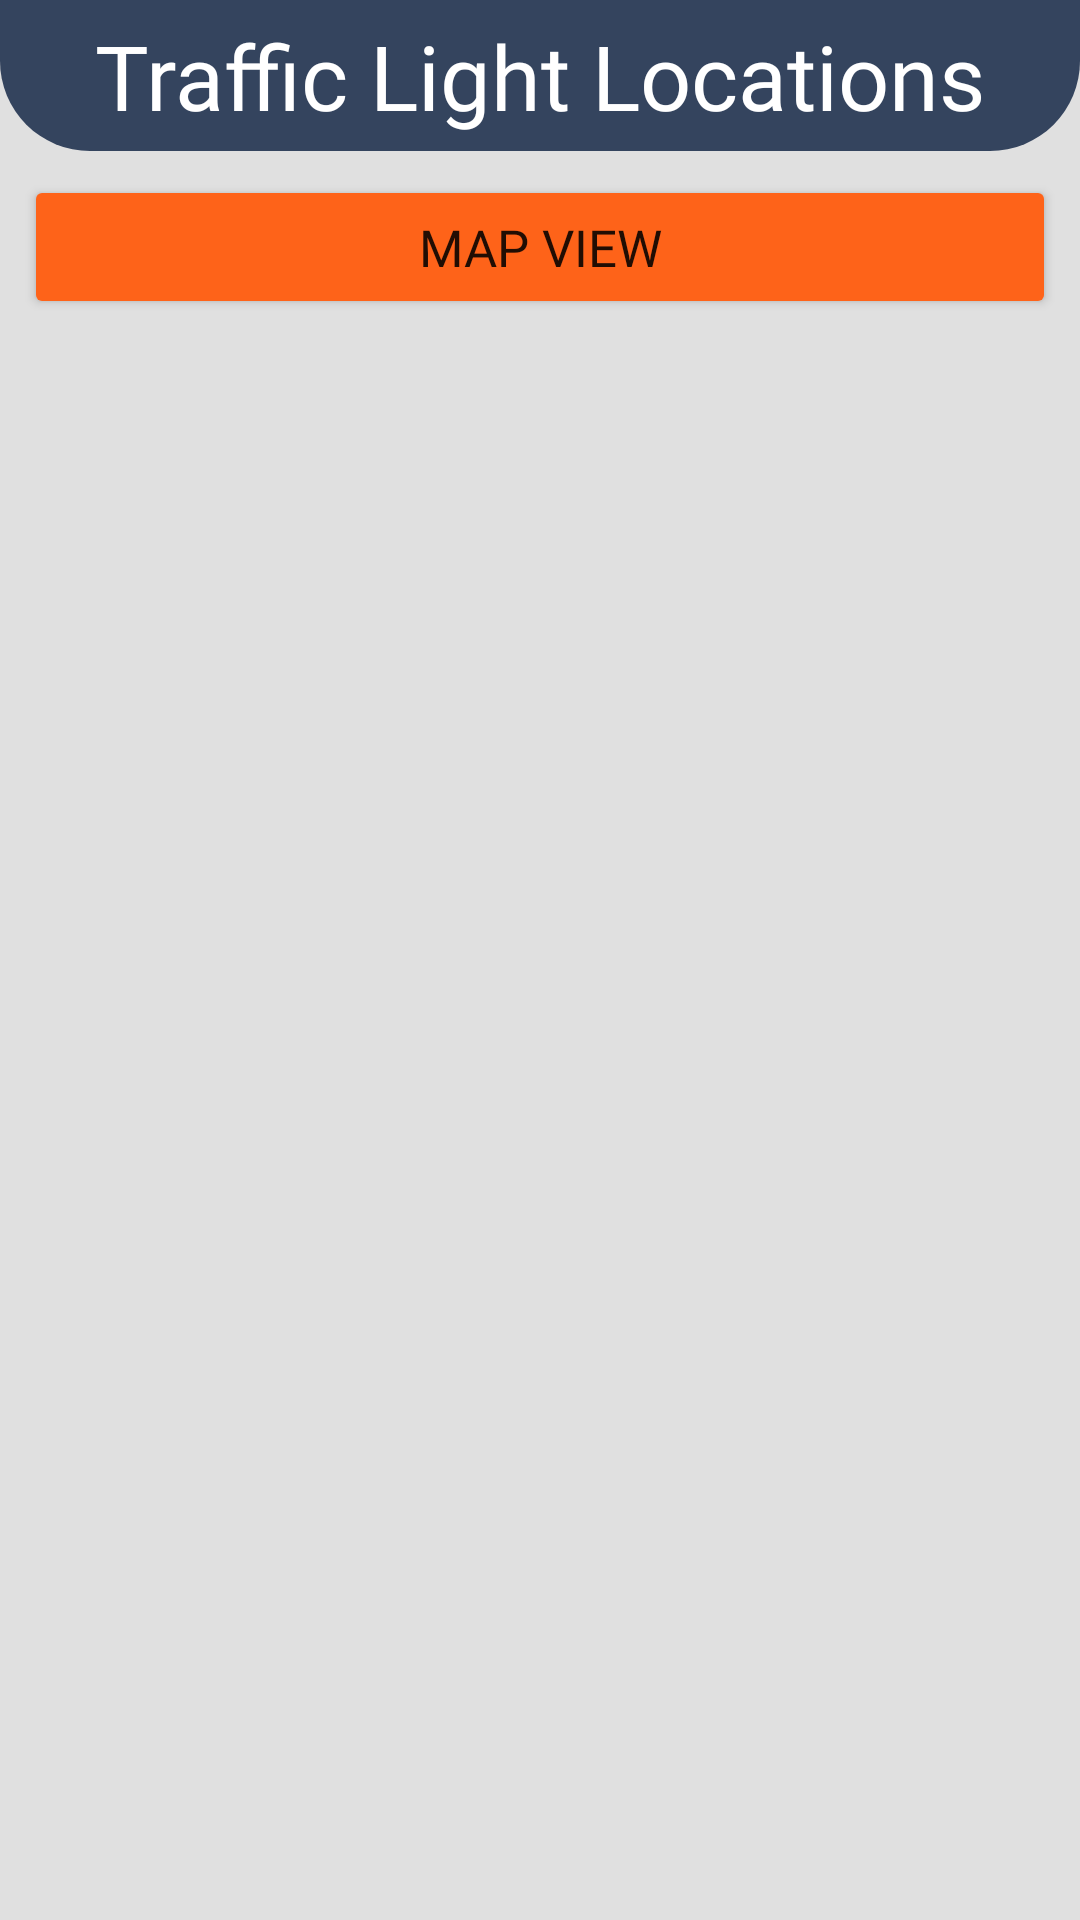

Layout XML and referenced resources for this Android screen:
<!-- AndroidManifest.xml: application theme AppTheme -->
<!-- res/layout/taffic_light_locations.xml -->
<?xml version="1.0" encoding="utf-8"?>
<RelativeLayout xmlns:android="http://schemas.android.com/apk/res/android"
    xmlns:tools="http://schemas.android.com/tools"
    android:layout_width="match_parent"
    android:layout_height="match_parent"
    android:background="@color/grey_300"
    android:orientation="vertical">

    <RelativeLayout
        android:id="@+id/job_inspections_header"
        android:layout_width="match_parent"
        android:layout_height="wrap_content"
        android:background="@drawable/header_background"
        android:padding="@dimen/spacing_medium">

        <TextView
            android:layout_width="wrap_content"
            android:layout_height="wrap_content"
            android:fontFamily="@font/nunito_bold"
            android:layout_centerHorizontal="true"
            android:text="Traffic Light Locations"
            android:textColor="#FFFFFF"
            android:textSize="30sp" />

    </RelativeLayout>

    <LinearLayout
        android:id="@+id/view_btn"
        android:layout_width="match_parent"
        android:layout_height="wrap_content"
        android:layout_below="@id/job_inspections_header"
        android:layout_alignParentBottom="false"
        android:layout_margin="@dimen/spacing_small">

        <Button
            android:id="@+id/map_view_button"
            android:layout_width="match_parent"
            android:layout_height="wrap_content"
            android:layout_margin="5dp"
            android:layout_weight="1"
            android:backgroundTint="@color/colorAccent"
            android:fontFamily="@font/nunito_bold"
            android:onClick="map_view_btn"
            android:text="Map View"
            android:textSize="17sp" />

    </LinearLayout>

    <androidx.recyclerview.widget.RecyclerView
        android:id="@+id/job_inspections_recycler_view"
        android:layout_width="match_parent"
        android:layout_height="wrap_content"
        android:layout_below="@+id/view_btn"
        android:layout_marginTop="@dimen/spacing_xmedium"
        android:scrollbars="vertical"
        tools:listitem="@layout/inspection_list_item">

    </androidx.recyclerview.widget.RecyclerView>


</RelativeLayout>
<!-- res/layout/inspection_list_item.xml (included above) -->
<?xml version="1.0" encoding="utf-8"?>
<androidx.cardview.widget.CardView xmlns:android="http://schemas.android.com/apk/res/android"
    xmlns:app="http://schemas.android.com/apk/res-auto"
    xmlns:tools="http://schemas.android.com/tools"
    android:id="@+id/parent_cv"
    android:layout_width="match_parent"
    android:layout_height="@dimen/list_view_height"
    android:layout_margin="@dimen/spacing_large"
    android:backgroundTint="@color/colorPrimaryDark"
    android:clickable="true"
    android:elevation="@dimen/spacing_medium"
    android:foreground="?attr/selectableItemBackground"
    app:cardCornerRadius="@dimen/spacing_large">

    <LinearLayout
        android:layout_width="match_parent"
        android:layout_height="wrap_content"
        android:layout_gravity="center"
        android:orientation="horizontal">

        <LinearLayout
            android:layout_width="0dp"
            android:layout_height="wrap_content"
            android:layout_gravity="center"
            android:layout_weight="3"
            android:orientation="vertical"
            android:padding="@dimen/spacing_medium">

            <TextView
                android:id="@+id/id_tv"
                android:layout_width="wrap_content"
                android:layout_height="wrap_content"
                tools:text="0"
                android:textColor="@color/white"
                android:fontFamily="@font/nunito_bold"/>

            <TextView
                android:id="@+id/location_tv"
                android:layout_width="wrap_content"
                android:layout_height="wrap_content"
                android:text="Kevin St @ Grafton St"
                android:textColor="@color/white"
                android:fontFamily="@font/nunito_bold"/>

            <TextView
                android:id="@+id/next_inspec_tv"
                android:layout_width="wrap_content"
                android:layout_height="wrap_content"
                android:text="10/03/2021"
                android:textColor="@color/white"
                android:fontFamily="@font/nunito_bold"/>
        </LinearLayout>


        <ImageView
            android:id="@+id/profile_image_iv"
            android:layout_width="70dp"
            android:layout_height="70dp"
            android:layout_gravity="center"
            android:scaleType="centerCrop"
            android:layout_margin="@dimen/spacing_large"
            android:src="@drawable/ic_userprofile_placeholder"
            tools:srcCompat="@tools:sample/avatars" />


    </LinearLayout>

</androidx.cardview.widget.CardView>
<!-- resources referenced by this layout -->
<resources>
  <color name="colorAccent">#FE6319</color>
  <color name="colorPrimaryDark">#34445e</color>
  <color name="grey_300">#E0E0E0</color>
  <color name="white">#FFFFFF</color>
  <dimen name="list_view_height">100dp</dimen>
  <dimen name="spacing_large">15dp</dimen>
  <dimen name="spacing_medium">5dp</dimen>
  <dimen name="spacing_small">3dp</dimen>
  <dimen name="spacing_xmedium">7dp</dimen>
  <!-- drawable header_background (drawable) -->
  <?xml version="1.0" encoding="utf-8"?>
  <shape xmlns:android="http://schemas.android.com/apk/res/android"
      android:shape="rectangle">
  
      <solid android:color="#34445e"/>
      <corners
          android:bottomLeftRadius="30dp"
          android:bottomRightRadius="30dp"/>
  
  </shape>
  <style name="AppTheme" parent="Theme.MaterialComponents.Light.NoActionBar">
          
          <item name="colorPrimary">@color/white</item>
          <item name="colorPrimaryDark">@color/colorPrimaryDark</item>
          <item name="colorAccent">#FE6319</item>
  
  
      </style>
</resources>
